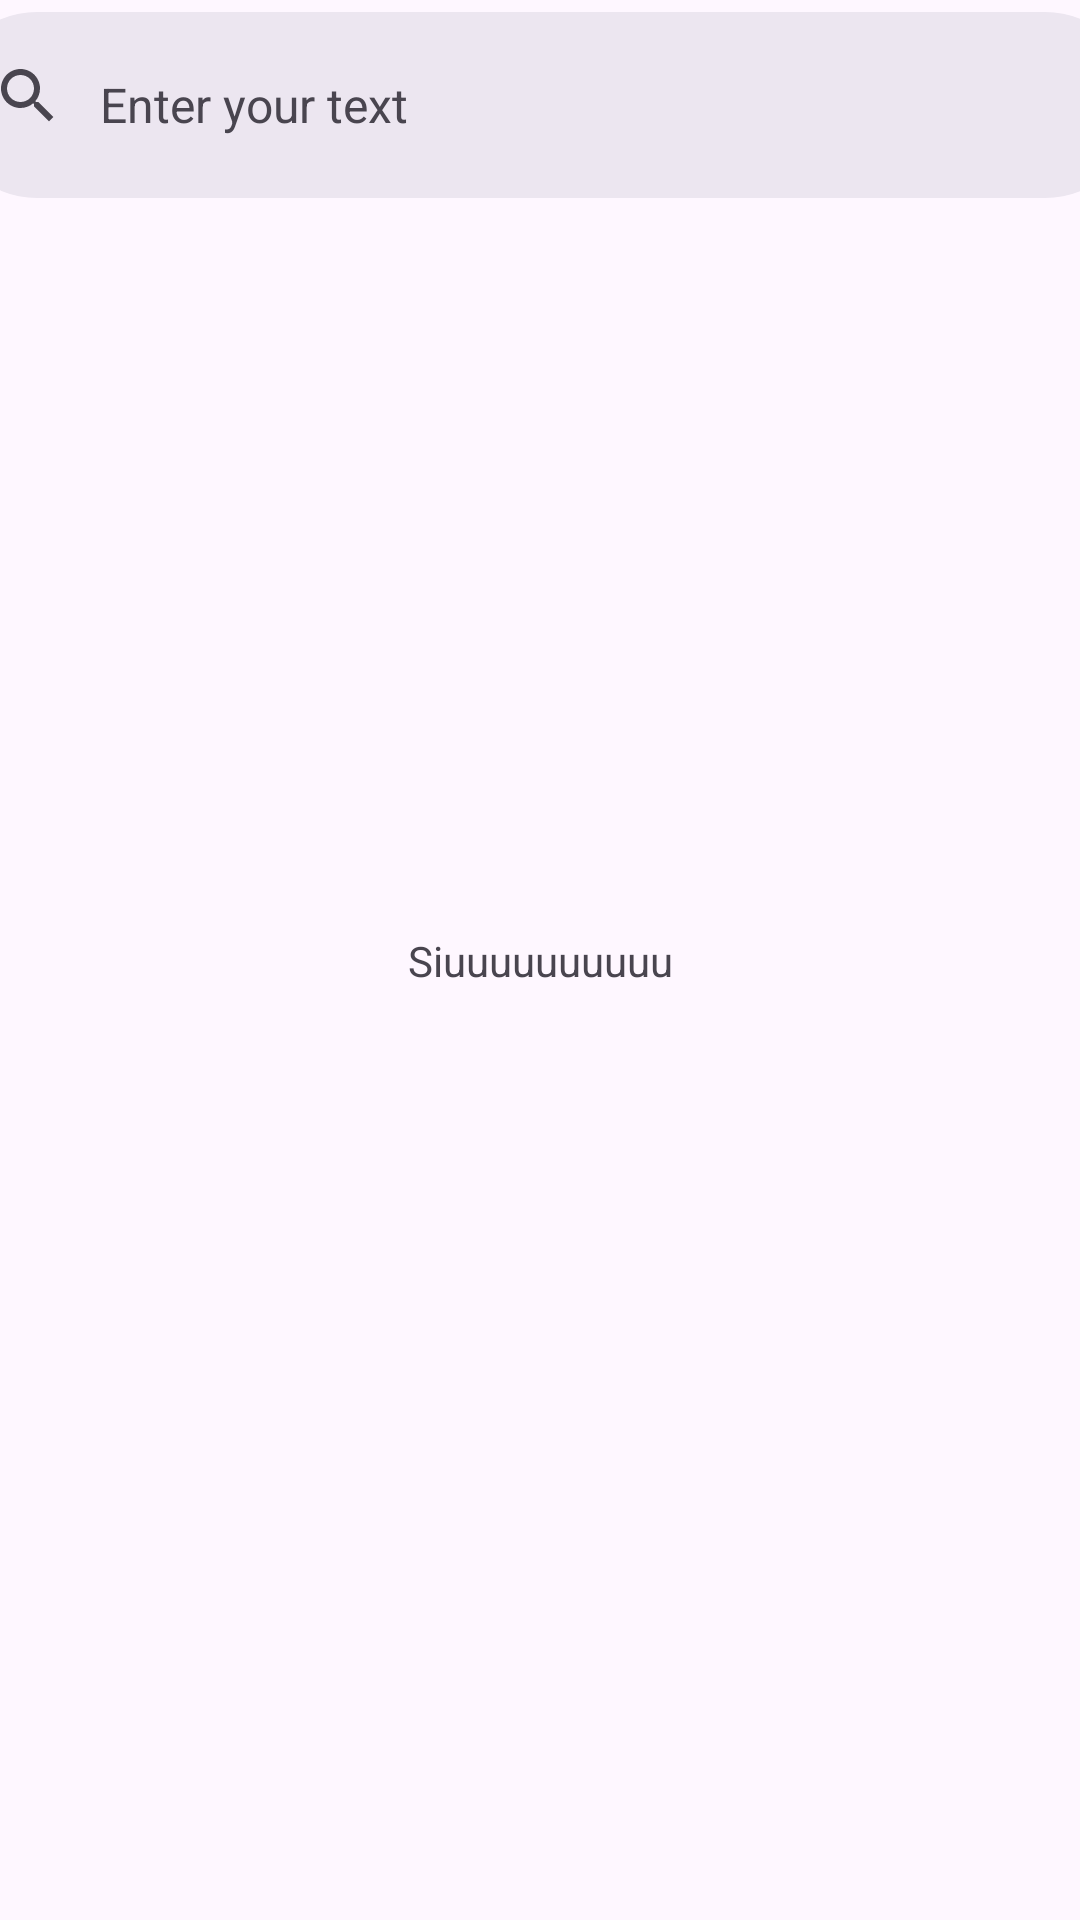

Layout XML and referenced resources for this Android screen:
<!-- AndroidManifest.xml: application theme Theme.Masbro -->
<!-- res/layout/activity_menu.xml -->
<?xml version="1.0" encoding="utf-8"?>
<androidx.constraintlayout.widget.ConstraintLayout xmlns:android="http://schemas.android.com/apk/res/android"
    xmlns:app="http://schemas.android.com/apk/res-auto"
    xmlns:tools="http://schemas.android.com/tools"
    android:id="@+id/main"
    android:layout_width="match_parent"
    android:layout_height="match_parent"
    tools:context=".MenuActivity">

    <com.google.android.material.search.SearchBar
        android:id="@+id/searchBarView"
        android:layout_width="398dp"
        android:layout_height="62dp"
        android:layout_marginTop="4dp"
        android:hint="@string/enter_your_text"
        app:layout_constraintEnd_toEndOf="parent"
        app:layout_constraintStart_toStartOf="parent"
        app:layout_constraintTop_toTopOf="parent">
    </com.google.android.material.search.SearchBar>

    <com.google.android.material.search.SearchView
        android:id="@+id/searchView"
        android:layout_width="0dp"
        android:layout_height="0dp"
        android:hint="@string/search_hint"
        app:layout_anchor="@id/searchBarView"
        app:layout_constraintBottom_toBottomOf="parent"
        app:layout_constraintEnd_toEndOf="parent"
        app:layout_constraintHorizontal_bias="0.0"
        app:layout_constraintStart_toStartOf="parent"
        app:layout_constraintTop_toTopOf="parent"
        app:layout_constraintVertical_bias="0.0">
    </com.google.android.material.search.SearchView>

    <TextView
        android:layout_width="wrap_content"
        android:layout_height="wrap_content"
        app:layout_constraintBottom_toBottomOf="parent"
        android:text="@string/template"
        app:layout_constraintEnd_toEndOf="parent"
        app:layout_constraintStart_toStartOf="parent"
        app:layout_constraintTop_toTopOf="parent">
    </TextView>
</androidx.constraintlayout.widget.ConstraintLayout>
<!-- resources referenced by this layout -->
<resources>
  <string name="enter_your_text">Enter your text</string>
  <string name="search_hint">Hint</string>
  <string name="template">Siuuuuuuuuuu</string>
  <style name="Theme.Masbro" parent="Base.Theme.Masbro" />
  <style name="Base.Theme.Masbro" parent="Theme.Material3.Light.NoActionBar">
          
          
      </style>
</resources>
